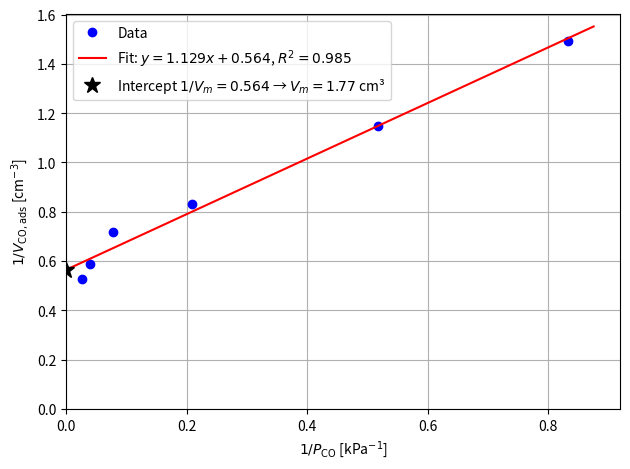

Write the Python code that produced this figure.
import numpy as np
import matplotlib.pyplot as plt

m_cat = 1        # g catalyst
V_mol = 22400    # cm³/mol at STP

P  = np.array([1.200, 1.933, 4.800, 12.866, 25.132, 38.131])  # kPa
CO = np.array([0.670, 0.870, 1.201, 1.397, 1.697, 1.897])     # cm³ STP adsorbed

x = 1/P
y = 1/CO

slope, intercept = np.polyfit(x, y, 1)   # y = slope·x + intercept
R2 = np.corrcoef(x, y)[0, 1]**2

Vm = 1/intercept           # cm³ STP at monolayer
K  = intercept/slope       # kPa⁻¹
Ct = Vm/V_mol/m_cat        # mol sites / g_cat (1 CO = 1 site)

print(f"intercept={intercept:.4f}, slope={slope:.4f}, R²={R2:.4f}")
print(f"Vm={Vm:.3f} cm³, K={K:.3f} kPa⁻¹, Ct={Ct:.3e} mol/g")

xf = np.linspace(0, x.max()*1.05, 100)
plt.plot(x, y, 'bo', label='Data')
plt.plot(xf, slope*xf + intercept, 'r-',
         label=f'Fit: $y = {slope:.3f}x + {intercept:.3f}$, $R^2 = {R2:.3f}$')
plt.plot(0, intercept, 'k*', markersize=12,
         label=f'Intercept $1/V_m = {intercept:.3f}$ → $V_m = {Vm:.2f}$ cm³')

plt.xlabel(r'$1/P_{\mathrm{CO}}$ [kPa$^{-1}$]')
plt.ylabel(r'$1/V_{\mathrm{CO,ads}}$ [cm$^{-3}$]')
plt.xlim(left=0)
plt.ylim(bottom=0)
plt.legend()
plt.grid(True)
plt.tight_layout()
plt.savefig('langmuir_fit.pdf')
plt.show()
